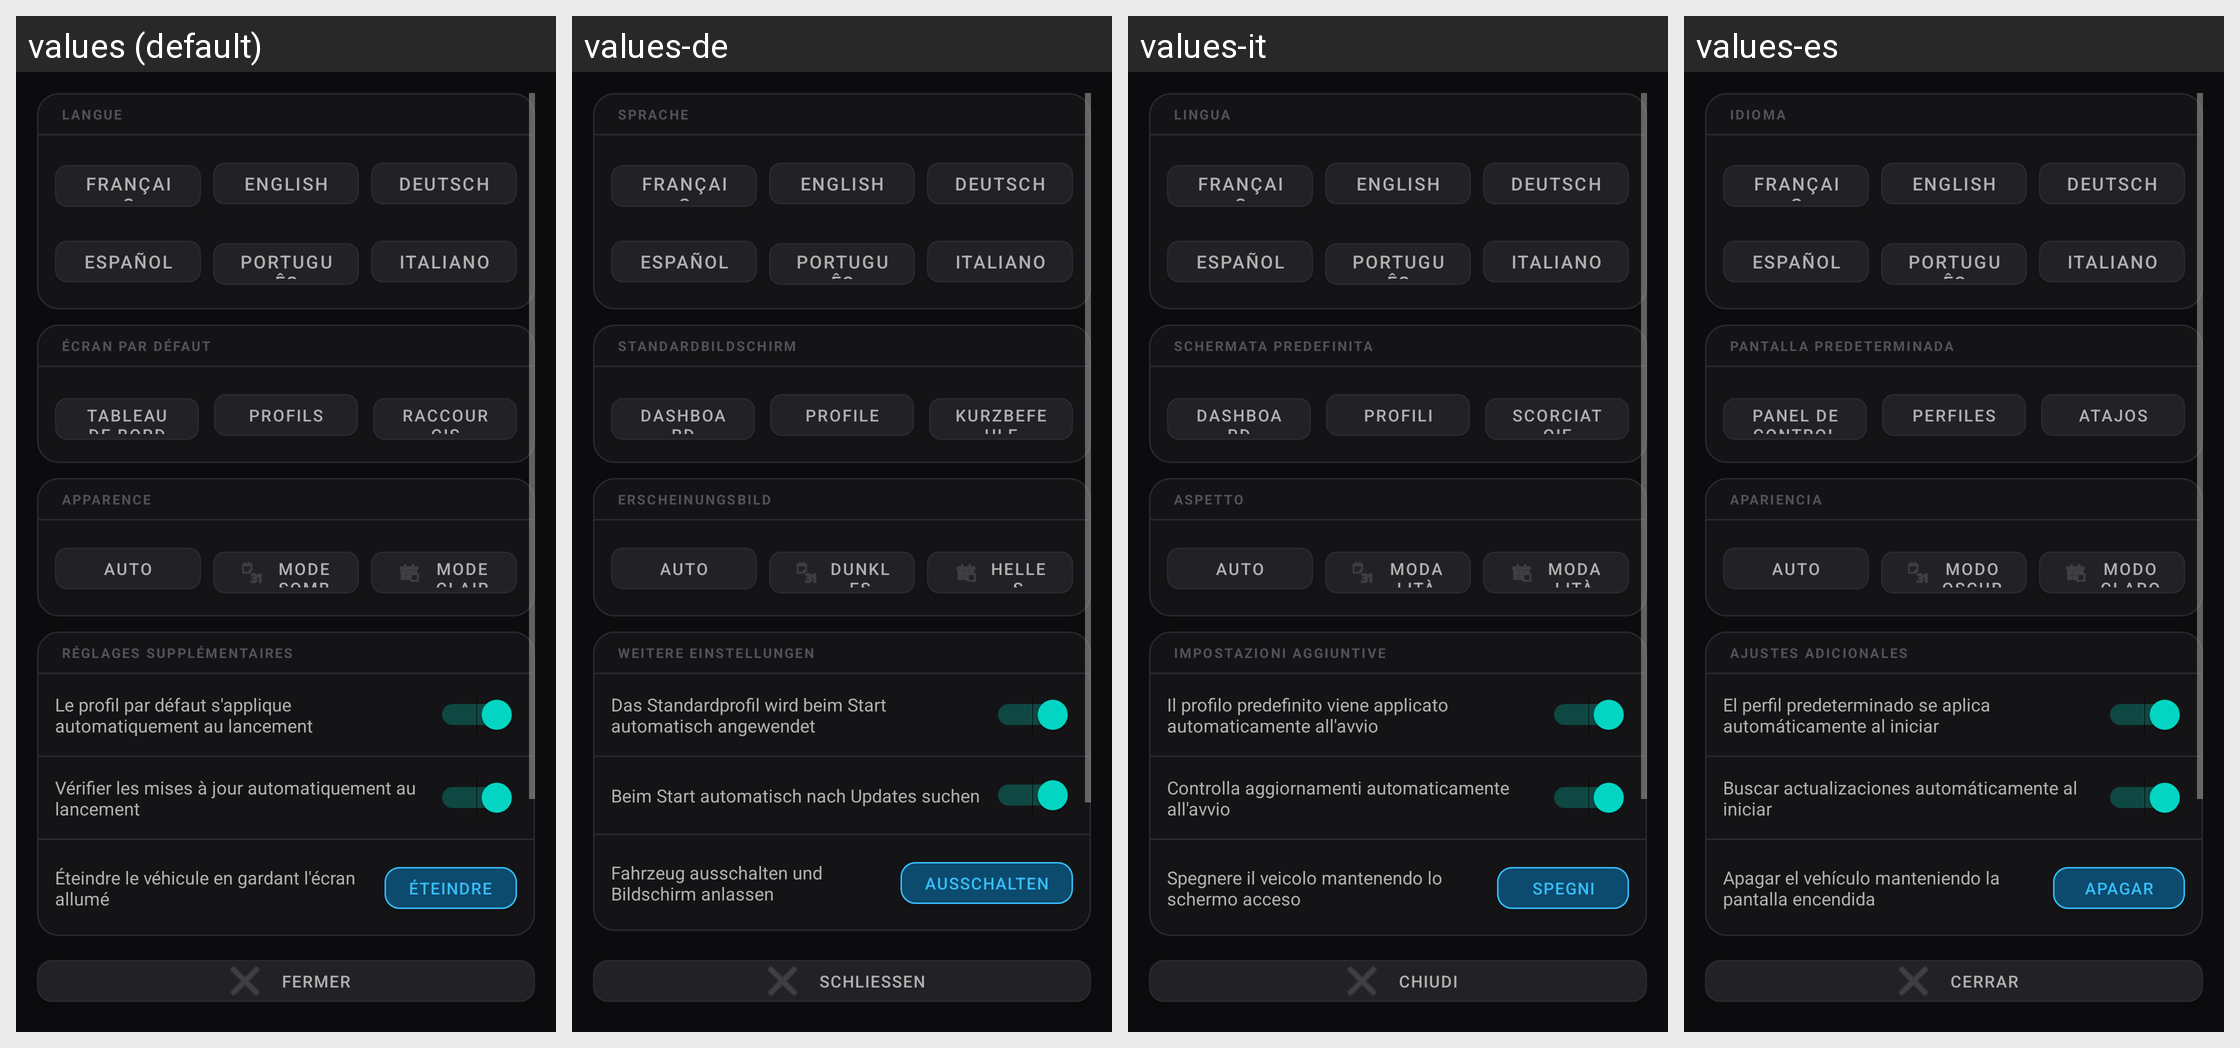

Locale-by-locale string values for the Android screen shown in this grid:
Android screen res/layout/fragment_settings.xml rendered under 4 locales, left to right: values (default), values-de, values-it, values-es. Device: Nexus 5 (rendered at 1080×1920; each locale shown at half size, 540×960, under a caption strip naming it); theme Theme.MG4Control.
Other locales in the repository, not shown: values-en, values-pt.
Strings drawn on this screen, with the default value and each locale's value (text and hints the layout hard-codes, and strings that could not be matched under every locale, appear in the picture but are not listed):

settings_language
  values: Langue
  values-de: Sprache
  values-it: Lingua
  values-es: Idioma

settings_language_fr
  values: Français
  values-de: Français
  values-it: Français
  values-es: Français

settings_language_en
  values: English
  values-de: English
  values-it: English
  values-es: English

settings_language_de
  values: Deutsch
  values-de: Deutsch
  values-it: Deutsch
  values-es: Deutsch

settings_language_es
  values: Español
  values-de: Español
  values-it: Español
  values-es: Español

settings_language_pt
  values: Português
  values-de: Português
  values-it: Português
  values-es: Português

settings_language_it
  values: Italiano
  values-de: Italiano
  values-it: Italiano
  values-es: Italiano

settings_default_screen
  values: Écran par défaut
  values-de: Standardbildschirm
  values-it: Schermata predefinita
  values-es: Pantalla predeterminada

settings_default_screen_dashboard
  values: Tableau de bord
  values-de: Dashboard
  values-it: Dashboard
  values-es: Panel de control

nav_profiles
  values: Profils
  values-de: Profile
  values-it: Profili
  values-es: Perfiles

nav_shortcuts
  values: Raccourcis
  values-de: Kurzbefehle
  values-it: Scorciatoie
  values-es: Atajos

settings_theme
  values: Apparence
  values-de: Erscheinungsbild
  values-it: Aspetto
  values-es: Apariencia

settings_theme_auto
  values: Auto
  values-de: Auto
  values-it: Auto
  values-es: Auto

settings_theme_dark
  values: Mode sombre
  values-de: Dunkles Design
  values-it: Modalità scura
  values-es: Modo oscuro

settings_theme_light
  values: Mode clair
  values-de: Helles Design
  values-it: Modalità chiara
  values-es: Modo claro

settings_auto_apply
  values: Réglages supplémentaires
  values-de: Weitere Einstellungen
  values-it: Impostazioni aggiuntive
  values-es: Ajustes adicionales

settings_auto_apply_desc
  values: Le profil par défaut s'applique automatiquement au lancement
  values-de: Das Standardprofil wird beim Start automatisch angewendet
  values-it: Il profilo predefinito viene applicato automaticamente all'avvio
  values-es: El perfil predeterminado se aplica automáticamente al iniciar

settings_auto_update_desc
  values: Vérifier les mises à jour automatiquement au lancement
  values-de: Beim Start automatisch nach Updates suchen
  values-it: Controlla aggiornamenti automaticamente all'avvio
  values-es: Buscar actualizaciones automáticamente al iniciar

settings_vehicle_power_desc
  values: Éteindre le véhicule en gardant l'écran allumé
  values-de: Fahrzeug ausschalten und Bildschirm anlassen
  values-it: Spegnere il veicolo mantenendo lo schermo acceso
  values-es: Apagar el vehículo manteniendo la pantalla encendida

settings_vehicle_power_btn
  values: Éteindre
  values-de: Ausschalten
  values-it: Spegni
  values-es: Apagar

nav_close
  values: Fermer
  values-de: Schließen
  values-it: Chiudi
  values-es: Cerrar
